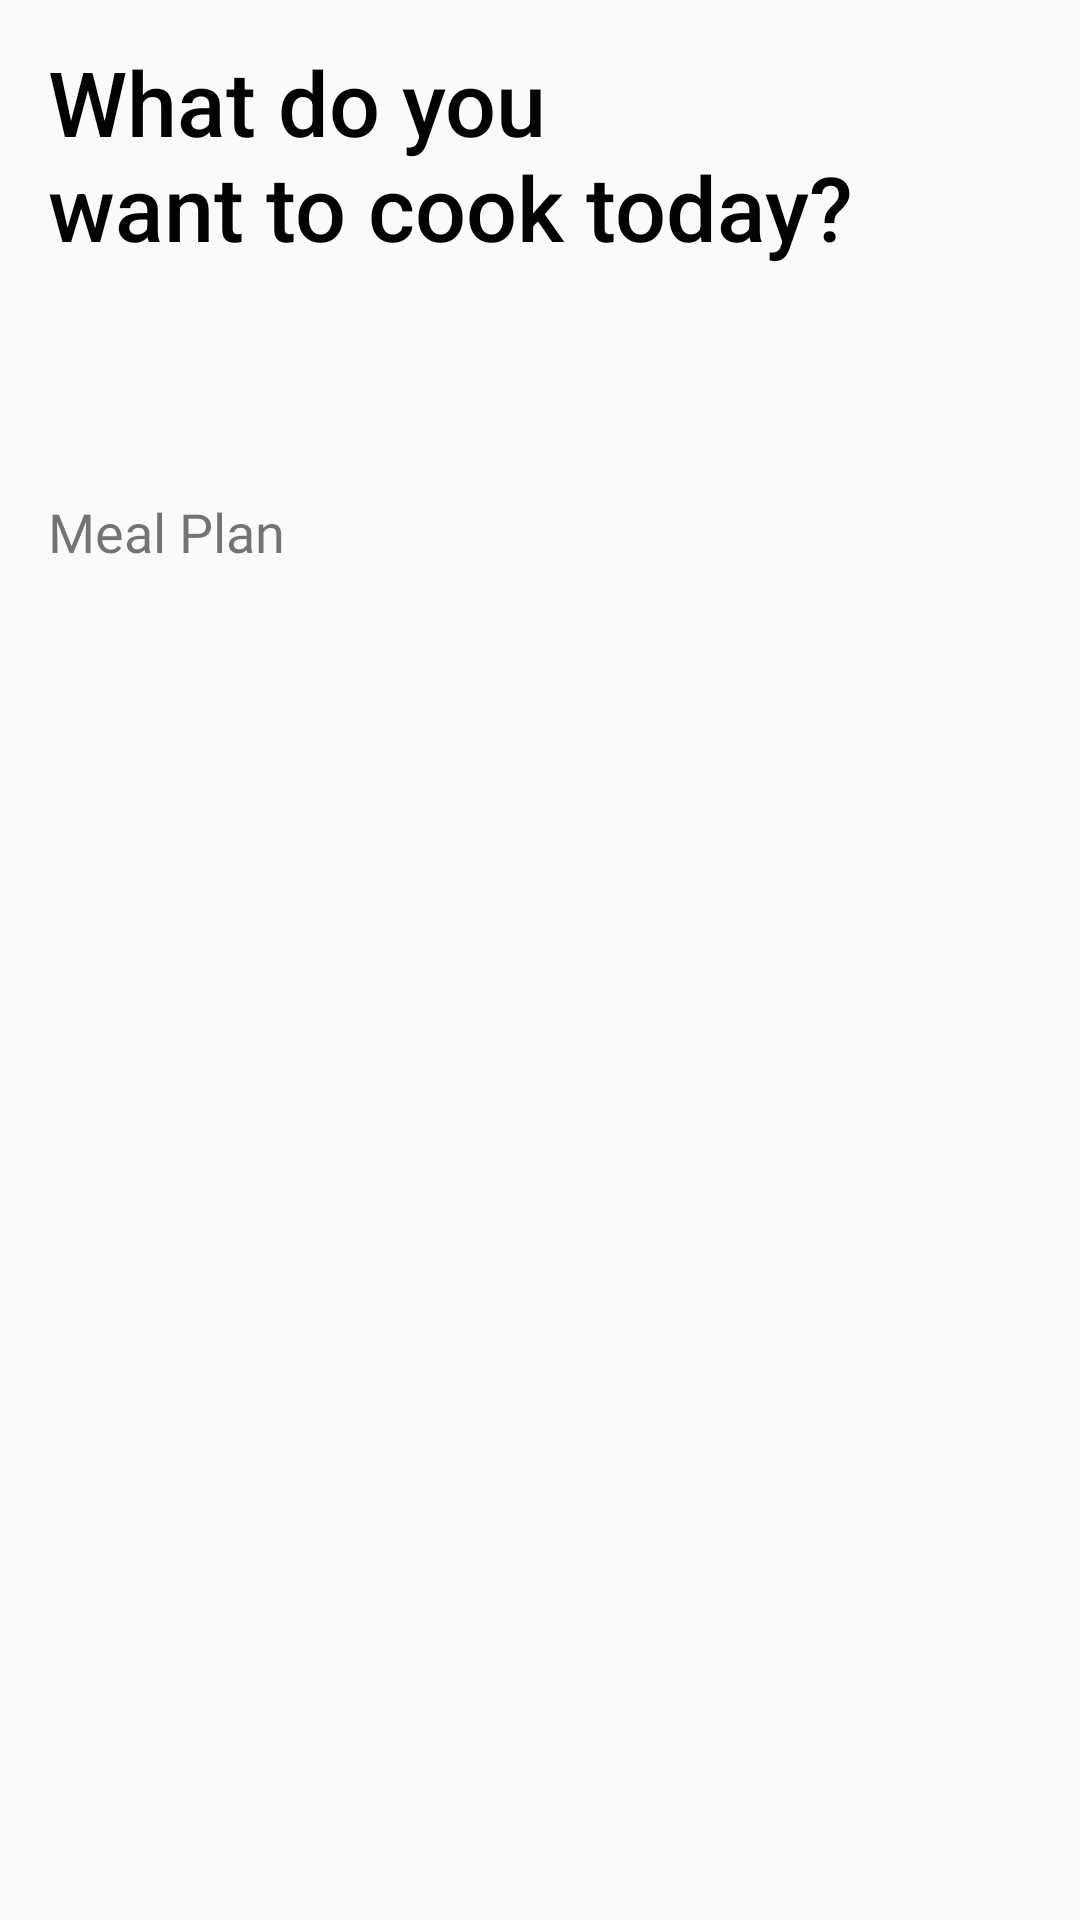

Reconstruct the res/layout file that produces this screen, plus the resources it refers to.
<!-- AndroidManifest.xml: activity theme AppTheme.NoActionBar -->
<!-- res/layout/fragment_dishes.xml -->
<?xml version="1.0" encoding="utf-8"?>
<androidx.constraintlayout.widget.ConstraintLayout
        android:orientation="vertical"
        xmlns:android="http://schemas.android.com/apk/res/android"
        xmlns:tools="http://schemas.android.com/tools"
        android:layout_width="match_parent"
        android:layout_height="match_parent"
        tools:context=".dishes.DishesActivity" xmlns:app="http://schemas.android.com/apk/res-auto">


    <TextView
            android:id="@+id/tv_title"
            android:layout_width="wrap_content"
            android:layout_height="wrap_content"
            android:layout_marginStart="16dp"
            android:layout_marginLeft="16dp"
            android:fontFamily="sans-serif-medium"
            android:text="@string/what_do_you_want_to_cook_today"
            android:textColor="#020202"
            android:textSize="30sp"
            app:layout_constraintBottom_toBottomOf="parent"
            app:layout_constraintStart_toStartOf="parent"
            app:layout_constraintTop_toTopOf="parent"
            app:layout_constraintVertical_bias="0.024" />

    <com.google.android.material.tabs.TabLayout
            android:id="@+id/tabs"
            android:layout_width="match_parent"
            android:layout_height="wrap_content"
            android:layout_gravity="top"
            android:layout_marginTop="20dp"
            app:layout_constraintTop_toBottomOf="@+id/tv_title"
            app:tabTextAppearance="@style/AppTabTextAppearance"
            tools:layout_editor_absoluteX="0dp" />

    <androidx.recyclerview.widget.RecyclerView
            android:id="@+id/recycler_dishes"
            android:layout_width="match_parent"
            android:layout_height="wrap_content"
            android:layout_marginTop="8dp"
            app:layout_constraintTop_toBottomOf="@+id/tv_meal_plan"
            tools:layout_editor_absoluteX="0dp">

    </androidx.recyclerview.widget.RecyclerView>

    <ProgressBar
            android:id="@+id/progress"
            style="?android:attr/progressBarStyle"
            android:layout_width="wrap_content"
            android:layout_height="wrap_content"
            app:layout_constraintBottom_toBottomOf="parent"
            app:layout_constraintEnd_toEndOf="parent"
            app:layout_constraintStart_toStartOf="parent"
            app:layout_constraintTop_toTopOf="@+id/recycler_dishes" />

    <TextView
            android:id="@+id/tv_meal_plan"
            android:layout_width="wrap_content"
            android:layout_height="wrap_content"
            android:layout_marginStart="16dp"
            android:layout_marginLeft="16dp"
            android:layout_marginTop="8dp"
            android:fontFamily="@font/montserrat_bold"
            android:text="Meal Plan"
            android:textSize="18sp"
            app:layout_constraintBottom_toTopOf="@+id/recycler_dishes"
            app:layout_constraintStart_toStartOf="parent"
            app:layout_constraintTop_toBottomOf="@+id/tabs" />

    <ImageView
            android:id="@+id/iv_pick_calories"
            android:layout_width="32dp"
            android:layout_height="32dp"
            android:layout_marginStart="76dp"
            android:layout_marginLeft="76dp"
            android:layout_marginEnd="16dp"
            android:layout_marginRight="16dp"
            app:layout_constraintBottom_toBottomOf="@+id/tv_title"
            app:layout_constraintEnd_toEndOf="parent"
            app:layout_constraintHorizontal_bias="0.0"
            app:layout_constraintStart_toEndOf="@+id/tv_title"
            app:layout_constraintTop_toTopOf="parent"
            app:layout_constraintVertical_bias="1.0"
            app:srcCompat="@drawable/ic_fire" />
</androidx.constraintlayout.widget.ConstraintLayout>
<!-- resources referenced by this layout -->
<resources>
  <!-- drawable ic_fire (drawable) -->
  <vector android:alpha="0.73" android:height="512dp"
      android:viewportHeight="512.001" android:viewportWidth="512.001"
      android:width="512dp" xmlns:android="http://schemas.android.com/apk/res/android">
      <path android:fillColor="#FF000000" android:pathData="m407.781,145.568 l-59.975,-59.975c-5.857,-5.858 -15.355,-5.858 -21.213,0l-55.593,55.593v-126.185c0,-6.067 -3.655,-11.537 -9.26,-13.858 -5.607,-2.322 -12.058,-1.038 -16.347,3.252l-141.173,141.173c-40.542,40.542 -62.87,94.446 -62.87,151.781s22.328,111.239 62.87,151.781 94.445,62.87 151.781,62.87 111.239,-22.328 151.781,-62.87 62.87,-94.445 62.87,-151.781 -22.328,-111.239 -62.871,-151.781zM191.996,455.489c-35.292,-35.292 -35.292,-92.715 0,-128.007l49.004,-49.003v49.614c0,6.067 3.655,11.537 9.26,13.858s12.058,1.038 16.347,-3.252l32.307,-32.307 21.09,21.09c35.292,35.292 35.292,92.715 0,128.007 -17.096,17.096 -39.827,26.511 -64.004,26.511s-46.907,-9.414 -64.004,-26.511zM386.568,427.918c-7.605,7.605 -15.757,14.464 -24.367,20.542 24.439,-45.612 17.449,-103.757 -20.984,-142.191l-31.696,-31.697c-2.813,-2.813 -6.628,-4.394 -10.607,-4.394 -3.978,0 -7.793,1.581 -10.606,4.394l-17.308,17.307v-49.613c0,-6.067 -3.655,-11.537 -9.26,-13.858 -5.607,-2.322 -12.058,-1.039 -16.347,3.252l-74.61,74.61c-38.434,38.433 -45.423,96.578 -20.984,142.191 -8.609,-6.078 -16.762,-12.937 -24.367,-20.542 -34.876,-34.876 -54.083,-81.246 -54.083,-130.568s19.207,-95.692 54.083,-130.568l115.568,-115.569v126.185c0,6.067 3.655,11.537 9.26,13.858 5.605,2.322 12.058,1.038 16.347,-3.251l70.593,-70.592 49.369,49.368c34.876,34.876 54.083,81.246 54.083,130.568 -0.001,49.321 -19.208,95.692 -54.084,130.568z"/>
  </vector>
  <string name="what_do_you_want_to_cook_today">What do you \nwant to cook today?</string>
  <style name="AppTabTextAppearance" parent="TextAppearance.Design.Tab">
          <item name="android:textSize">24sp</item>
          <item name="android:fontFamily">sans-serif-condensed-light</item>
          <item name="android:textColor">#454545</item>
          <item name="textAllCaps">false</item>
      </style>
  <style name="AppTheme.NoActionBar" parent="Theme.AppCompat.Light.NoActionBar">
          
          <item name="colorPrimary">@color/colorPrimary</item>
          <item name="colorPrimaryDark">@color/colorPrimaryDark</item>
          <item name="colorAccent">@color/colorAccent</item>
      </style>
  <color name="colorPrimary">#008577</color>
  <color name="colorPrimaryDark">#f2f2f2</color>
  <color name="colorAccent">#D81B60</color>
</resources>
